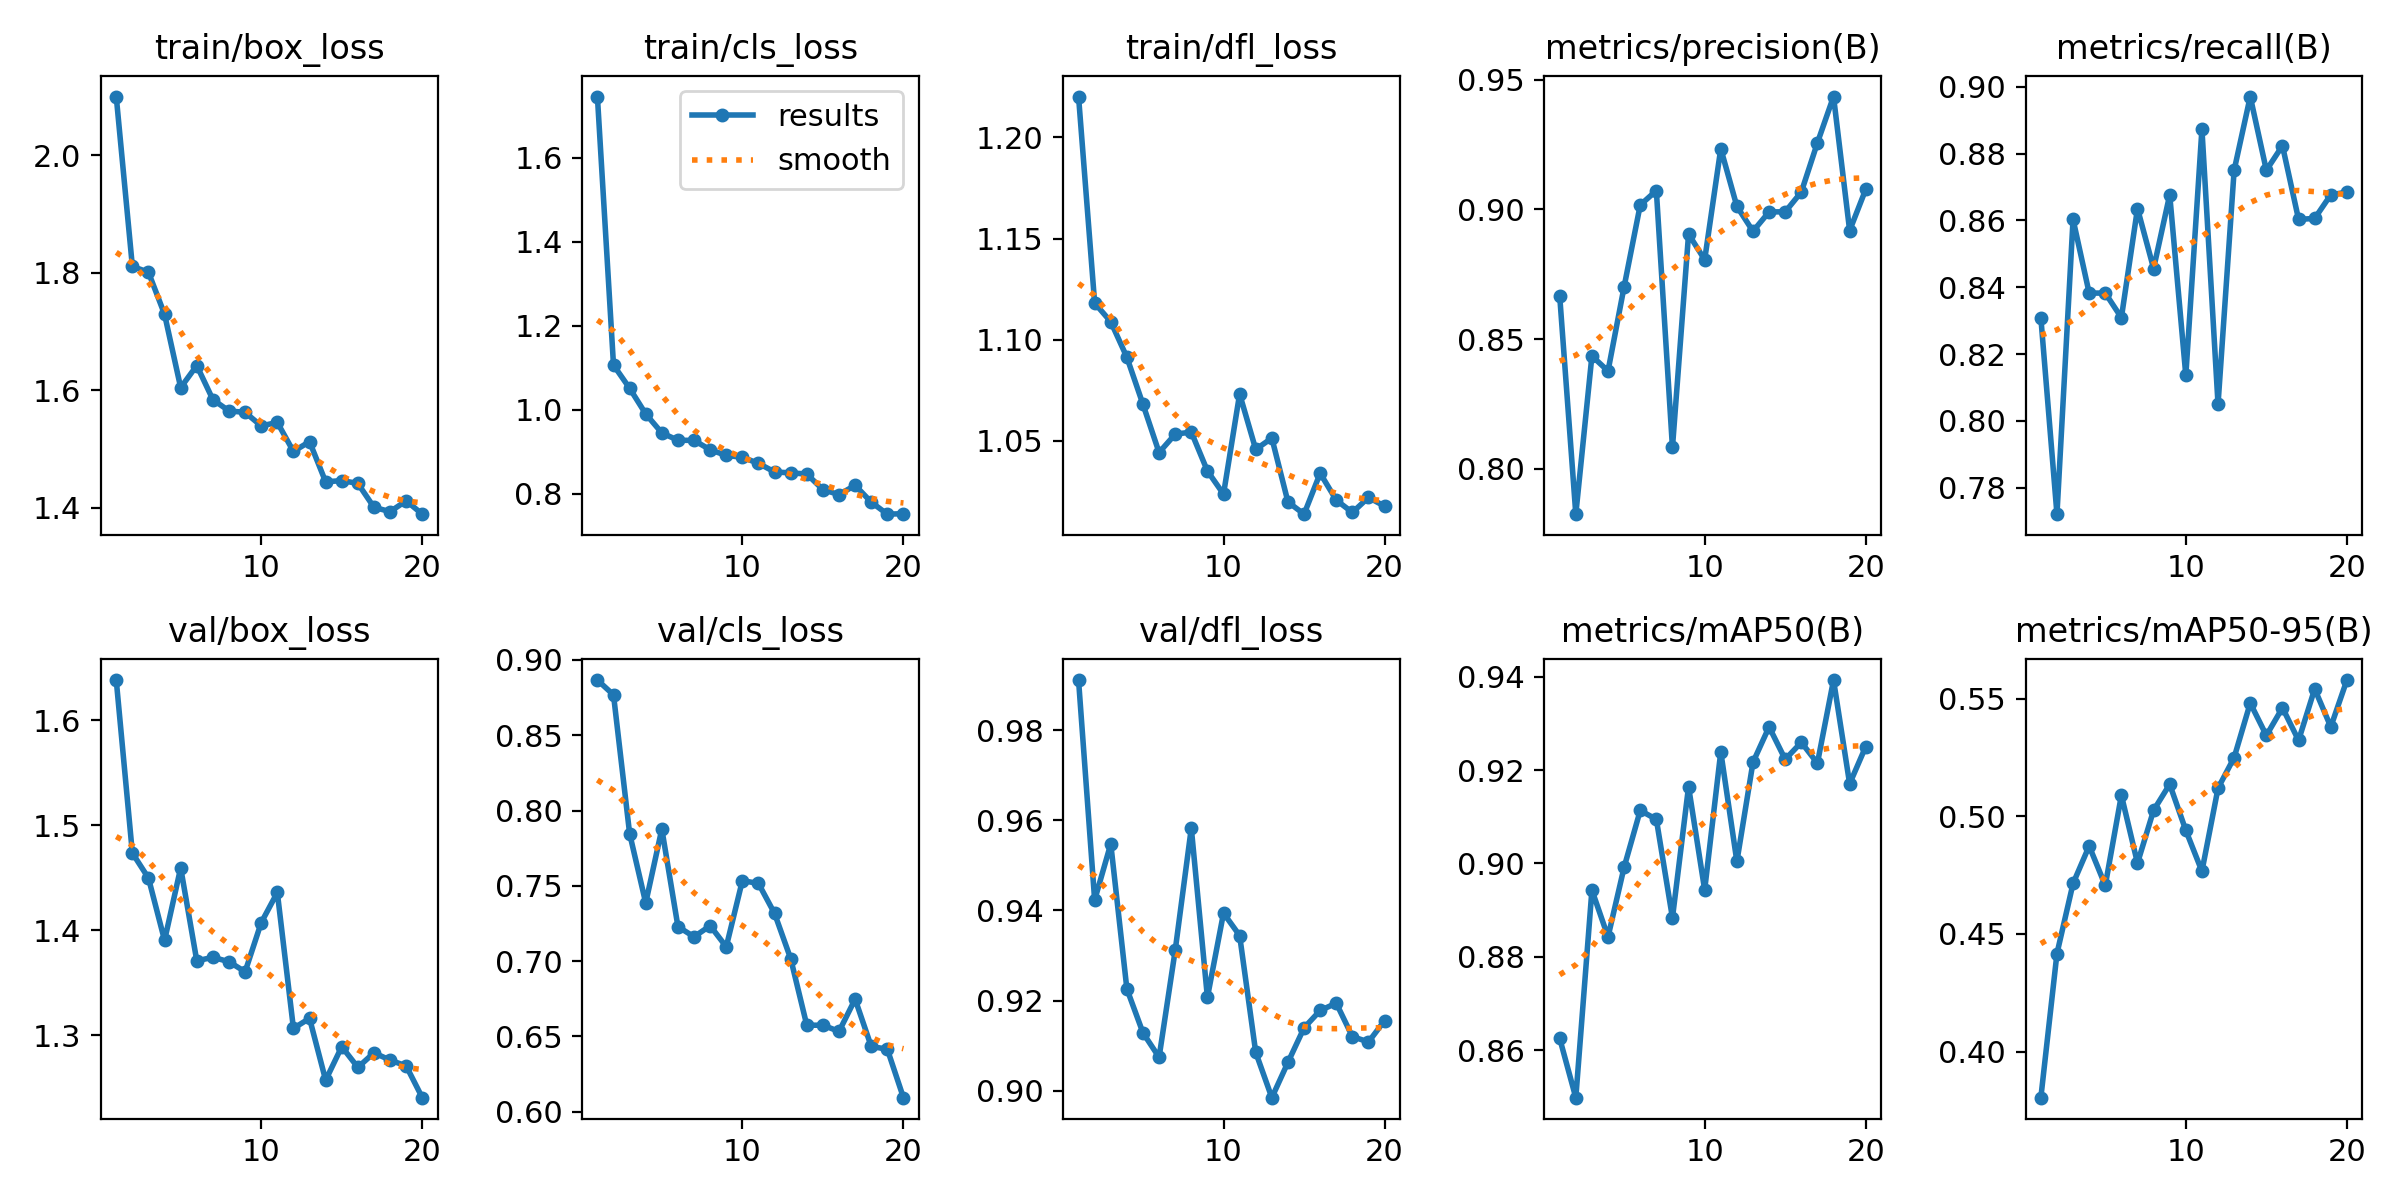

Data behind this chart, as committed beside it:
epoch, time, train/box_loss, train/cls_loss, train/dfl_loss, metrics/precision(B), metrics/recall(B), metrics/mAP50(B), metrics/mAP50-95(B), val/box_loss, val/cls_loss, val/dfl_loss, lr/pg0, lr/pg1, lr/pg2
1, 67.98, 2.1, 1.746, 1.22, 0.8667, 0.8309, 0.8625, 0.3804, 1.638, 0.8866, 0.9911, 0.06688, 3.31522e-05, 3.31522e-05
2, 131.9, 1.811, 1.107, 1.118, 0.7825, 0.7721, 0.8498, 0.4416, 1.474, 0.8768, 0.9423, 0.03358, 6.31945e-05, 6.31945e-05
3, 201.2, 1.801, 1.052, 1.109, 0.8435, 0.8603, 0.8943, 0.4714, 1.45, 0.7847, 0.9548, 0.0002711, 8.99368e-05, 8.99368e-05
4, 259.3, 1.729, 0.9906, 1.091, 0.8377, 0.8382, 0.8843, 0.4873, 1.391, 0.7386, 0.9226, 8.515e-05, 8.515e-05, 8.515e-05
5, 309.8, 1.604, 0.9454, 1.068, 0.8702, 0.8382, 0.8992, 0.4706, 1.46, 0.7877, 0.9129, 8.02e-05, 8.02e-05, 8.02e-05
6, 359.8, 1.642, 0.9279, 1.044, 0.9017, 0.8309, 0.9114, 0.5089, 1.371, 0.7229, 0.9074, 7.525e-05, 7.525e-05, 7.525e-05
7, 409.9, 1.584, 0.9276, 1.053, 0.9073, 0.8635, 0.9095, 0.4801, 1.374, 0.7161, 0.9311, 7.03e-05, 7.03e-05, 7.03e-05
8, 459.9, 1.565, 0.9053, 1.054, 0.8082, 0.8456, 0.8883, 0.5025, 1.37, 0.7235, 0.9583, 6.535e-05, 6.535e-05, 6.535e-05
9, 509.6, 1.562, 0.8917, 1.035, 0.8905, 0.8677, 0.9165, 0.5136, 1.361, 0.7095, 0.9207, 6.04e-05, 6.04e-05, 6.04e-05
10, 561.7, 1.539, 0.8874, 1.024, 0.8806, 0.8136, 0.8943, 0.494, 1.407, 0.7534, 0.9394, 5.545e-05, 5.545e-05, 5.545e-05
11, 641.3, 1.545, 0.8729, 1.073, 0.9235, 0.8873, 0.9239, 0.4766, 1.436, 0.7516, 0.9344, 5.05e-05, 5.05e-05, 5.05e-05
12, 694.2, 1.496, 0.8525, 1.046, 0.9012, 0.805, 0.9004, 0.5119, 1.307, 0.7316, 0.9085, 4.555e-05, 4.555e-05, 4.555e-05
13, 749, 1.513, 0.8502, 1.051, 0.8916, 0.875, 0.9217, 0.5249, 1.316, 0.7016, 0.8985, 4.06e-05, 4.06e-05, 4.06e-05
14, 805.3, 1.444, 0.8475, 1.02, 0.8991, 0.8971, 0.9293, 0.5481, 1.257, 0.6574, 0.9063, 3.565e-05, 3.565e-05, 3.565e-05
15, 882.2, 1.446, 0.8103, 1.014, 0.8991, 0.875, 0.9223, 0.5343, 1.289, 0.6574, 0.914, 3.07e-05, 3.07e-05, 3.07e-05
16, 936.7, 1.441, 0.7985, 1.034, 0.9067, 0.8823, 0.926, 0.5461, 1.27, 0.6533, 0.9178, 2.575e-05, 2.575e-05, 2.575e-05
17, 991.2, 1.401, 0.8206, 1.021, 0.9257, 0.8603, 0.9215, 0.5322, 1.283, 0.6747, 0.9194, 2.08e-05, 2.08e-05, 2.08e-05
18, 1046, 1.393, 0.7805, 1.015, 0.9436, 0.8606, 0.9393, 0.5541, 1.277, 0.6433, 0.912, 1.585e-05, 1.585e-05, 1.585e-05
19, 1101, 1.412, 0.7519, 1.022, 0.8919, 0.8677, 0.9171, 0.538, 1.271, 0.6414, 0.9108, 1.09e-05, 1.09e-05, 1.09e-05
20, 1155, 1.389, 0.7531, 1.018, 0.9078, 0.8685, 0.9251, 0.5579, 1.241, 0.6093, 0.9156, 5.95e-06, 5.95e-06, 5.95e-06
